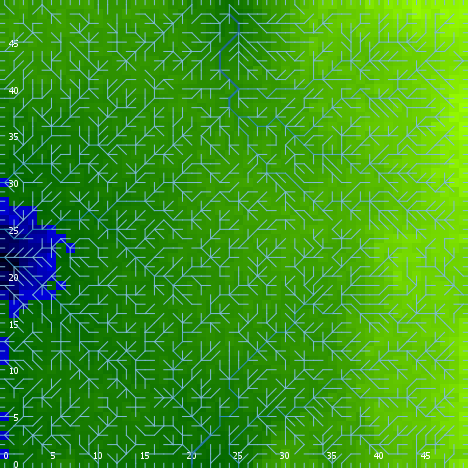

The data file committed next to this chart (first rows):
export-world data (NetLogo 6.0.4)
land.nlogo
01/13/2020 23:44:26:685 +0000
RANDOM STATE
0 0 -1727483681 590 1.3055046161251744 f…
GLOBALS
min-pxcor, max-pxcor, min-pycor, max-pycor, perspective, subject, nextIndex, directed-links, ticks, algorithm-style, continentality, display-mode, do-fill-sinks, elevationdistribution, elevationnoise, elevationsmoothstep, featureanglerange, landoceanratio, maxdist, maxelevation, minelevation, numcontinents, numoceans, numranges
0, 49, 0, 49, 0, nobody, 2600, "UNDIRECTED", -1, "C#", 4906, "terrain", true, [0.8665456937903169 0.98121359579819 0.5…, 0.7223, 1, 0.07668, 0.9724, 34.65, 1.557, -0.4702, 6, 6, 0
TURTLES
who, color, heading, xcor, ycor, shape, label, label-color, breed, hidden?, size, pen-size, pen-mode, points
0, 55, 54, 24, 42, "default", "", 9.9, {breed flowholders}, true, 1, 1, "up", 
1, 45, 118, 41, 45, "default", "", 9.9, {breed flowholders}, true, 1, 1, "up", 
2, 85, 285, 38, 31, "default", "", 9.9, {breed flowholders}, true, 1, 1, "up", 
3, 105, 278, 3, 45, "default", "", 9.9, {breed flowholders}, true, 1, 1, "up", 
4, 75, 60, 20, 30, "default", "", 9.9, {breed flowholders}, true, 1, 1, "up", 
5, 25, 303, 33, 43, "default", "", 9.9, {breed flowholders}, true, 1, 1, "up", 
6, 75, 39, 3, 8, "default", "", 9.9, {breed flowholders}, true, 1, 1, "up", 
7, 105, 296, 22, 8, "default", "", 9.9, {breed flowholders}, true, 1, 1, "up", 
8, 125, 244, 25, 16, "default", "", 9.9, {breed flowholders}, true, 1, 1, "up", 
9, 95, 60, 34, 33, "default", "", 9.9, {breed flowholders}, true, 1, 1, "up", 
10, 125, 106, 42, 46, "default", "", 9.9, {breed flowholders}, true, 1, 1, "up", 
11, 45, 257, 31, 15, "default", "", 9.9, {breed flowholders}, true, 1, 1, "up", 
12, 75, 352, 33, 30, "default", "", 9.9, {breed flowholders}, true, 1, 1, "up", 
13, 75, 121, 35, 45, "default", "", 9.9, {breed flowholders}, true, 1, 1, "up", 
14, 55, 31, 30, 10, "default", "", 9.9, {breed flowholders}, true, 1, 1, "up", 
15, 5, 38, 9, 39, "default", "", 9.9, {breed flowholders}, true, 1, 1, "up", 
16, 15, 61, 26, 35, "default", "", 9.9, {breed flowholders}, true, 1, 1, "up", 
17, 25, 133, 27, 27, "default", "", 9.9, {breed flowholders}, true, 1, 1, "up", 
18, 75, 119, 43, 19, "default", "", 9.9, {breed flowholders}, true, 1, 1, "up", 
19, 55, 331, 35, 27, "default", "", 9.9, {breed flowholders}, true, 1, 1, "up", 
20, 95, 353, 40, 20, "default", "", 9.9, {breed flowholders}, true, 1, 1, "up", 
21, 115, 287, 6, 34, "default", "", 9.9, {breed flowholders}, true, 1, 1, "up", 
22, 85, 304, 3, 9, "default", "", 9.9, {breed flowholders}, true, 1, 1, "up", 
23, 105, 24, 22, 29, "default", "", 9.9, {breed flowholders}, true, 1, 1, "up", 
24, 135, 218, 35, 43, "default", "", 9.9, {breed flowholders}, true, 1, 1, "up", 
25, 5, 98, 2, 26, "default", "", 9.9, {breed flowholders}, true, 1, 1, "up", 
26, 95, 161, 25, 18, "default", "", 9.9, {breed flowholders}, true, 1, 1, "up", 
27, 125, 155, 21, 22, "default", "", 9.9, {breed flowholders}, true, 1, 1, "up", 
28, 45, 112, 40, 25, "default", "", 9.9, {breed flowholders}, true, 1, 1, "up", 
29, 95, 59, 32, 17, "default", "", 9.9, {breed flowholders}, true, 1, 1, "up", 
30, 25, 333, 28, 24, "default", "", 9.9, {breed flowholders}, true, 1, 1, "up", 
31, 97, 0, 37, 49, "line half", "", 9.9, {breed flowholders}, false, 1, 1, "up", 
32, 75, 239, 35, 10, "default", "", 9.9, {breed flowholders}, true, 1, 1, "up", 
33, 95, 333, 41, 10, "default", "", 9.9, {breed flowholders}, true, 1, 1, "up", 
34, 55, 314, 16, 37, "default", "", 9.9, {breed flowholders}, true, 1, 1, "up", 
35, 65, 110, 5, 36, "default", "", 9.9, {breed flowholders}, true, 1, 1, "up", 
36, 95, 204, 7, 46, "default", "", 9.9, {breed flowholders}, true, 1, 1, "up", 
37, 85, 159, 5, 25, "default", "", 9.9, {breed flowholders}, true, 1, 1, "up", 
38, 105, 12, 30, 3, "default", "", 9.9, {breed flowholders}, true, 1, 1, "up", 
39, 15, 137, 10, 34, "default", "", 9.9, {breed flowholders}, true, 1, 1, "up", 
40, 55, 320, 36, 26, "default", "", 9.9, {breed flowholders}, true, 1, 1, "up", 
41, 35, 110, 23, 2, "default", "", 9.9, {breed flowholders}, true, 1, 1, "up", 
42, 45, 287, 30, 5, "default", "", 9.9, {breed flowholders}, true, 1, 1, "up", 
43, 55, 148, 48, 46, "default", "", 9.9, {breed flowholders}, true, 1, 1, "up", 
44, 115, 197, 47, 16, "default", "", 9.9, {breed flowholders}, true, 1, 1, "up", 
45, 45, 116, 27, 28, "default", "", 9.9, {breed flowholders}, true, 1, 1, "up", 
46, 65, 282, 6, 20, "default", "", 9.9, {breed flowholders}, true, 1, 1, "up", 
47, 97, 0, 18, 49, "line half", "", 9.9, {breed flowholders}, false, 1, 1, "up", 
48, 85, 27, 44, 17, "default", "", 9.9, {breed flowholders}, true, 1, 1, "up", 
49, 105, 304, 39, 12, "default", "", 9.9, {breed flowholders}, true, 1, 1, "up", 
50, 95, 117, 32, 14, "default", "", 9.9, {breed flowholders}, true, 1, 1, "up", 
... 7,507 more rows
